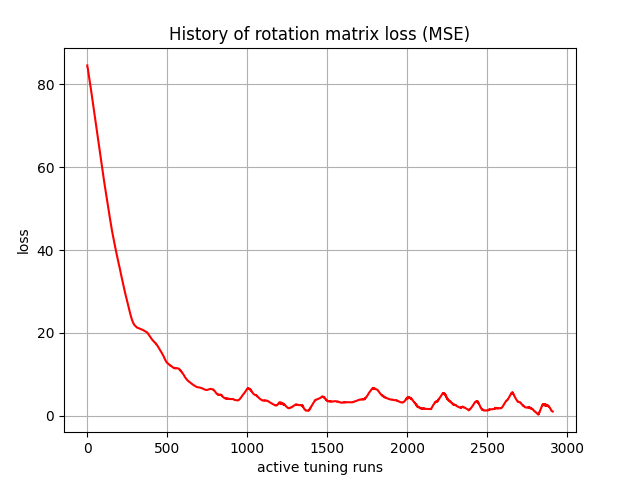

Data behind this chart, as committed beside it:
, 0
0, 84.58
1, 84.15
2, 84.06
3, 83.97
4, 83.6
5, 83.23
6, 83.08
7, 82.93
8, 82.61
9, 82.28
10, 82.09
11, 81.91
12, 81.61
13, 81.3
14, 81.09
15, 80.88
16, 80.6
17, 80.31
18, 80.08
19, 79.85
20, 79.57
21, 79.29
22, 79.05
23, 78.81
24, 78.53
25, 78.26
26, 78.01
27, 77.76
28, 77.48
29, 77.21
30, 76.95
31, 76.7
32, 76.43
33, 76.15
34, 75.89
35, 75.63
36, 75.36
37, 75.08
38, 74.82
39, 74.55
40, 74.28
41, 74.01
42, 73.74
43, 73.47
44, 73.19
45, 72.92
46, 72.65
47, 72.38
48, 72.1
49, 71.83
50, 71.56
51, 71.29
52, 71.01
53, 70.74
54, 70.46
55, 70.19
56, 69.92
57, 69.64
58, 69.36
59, 69.08
... 2,850 more rows
